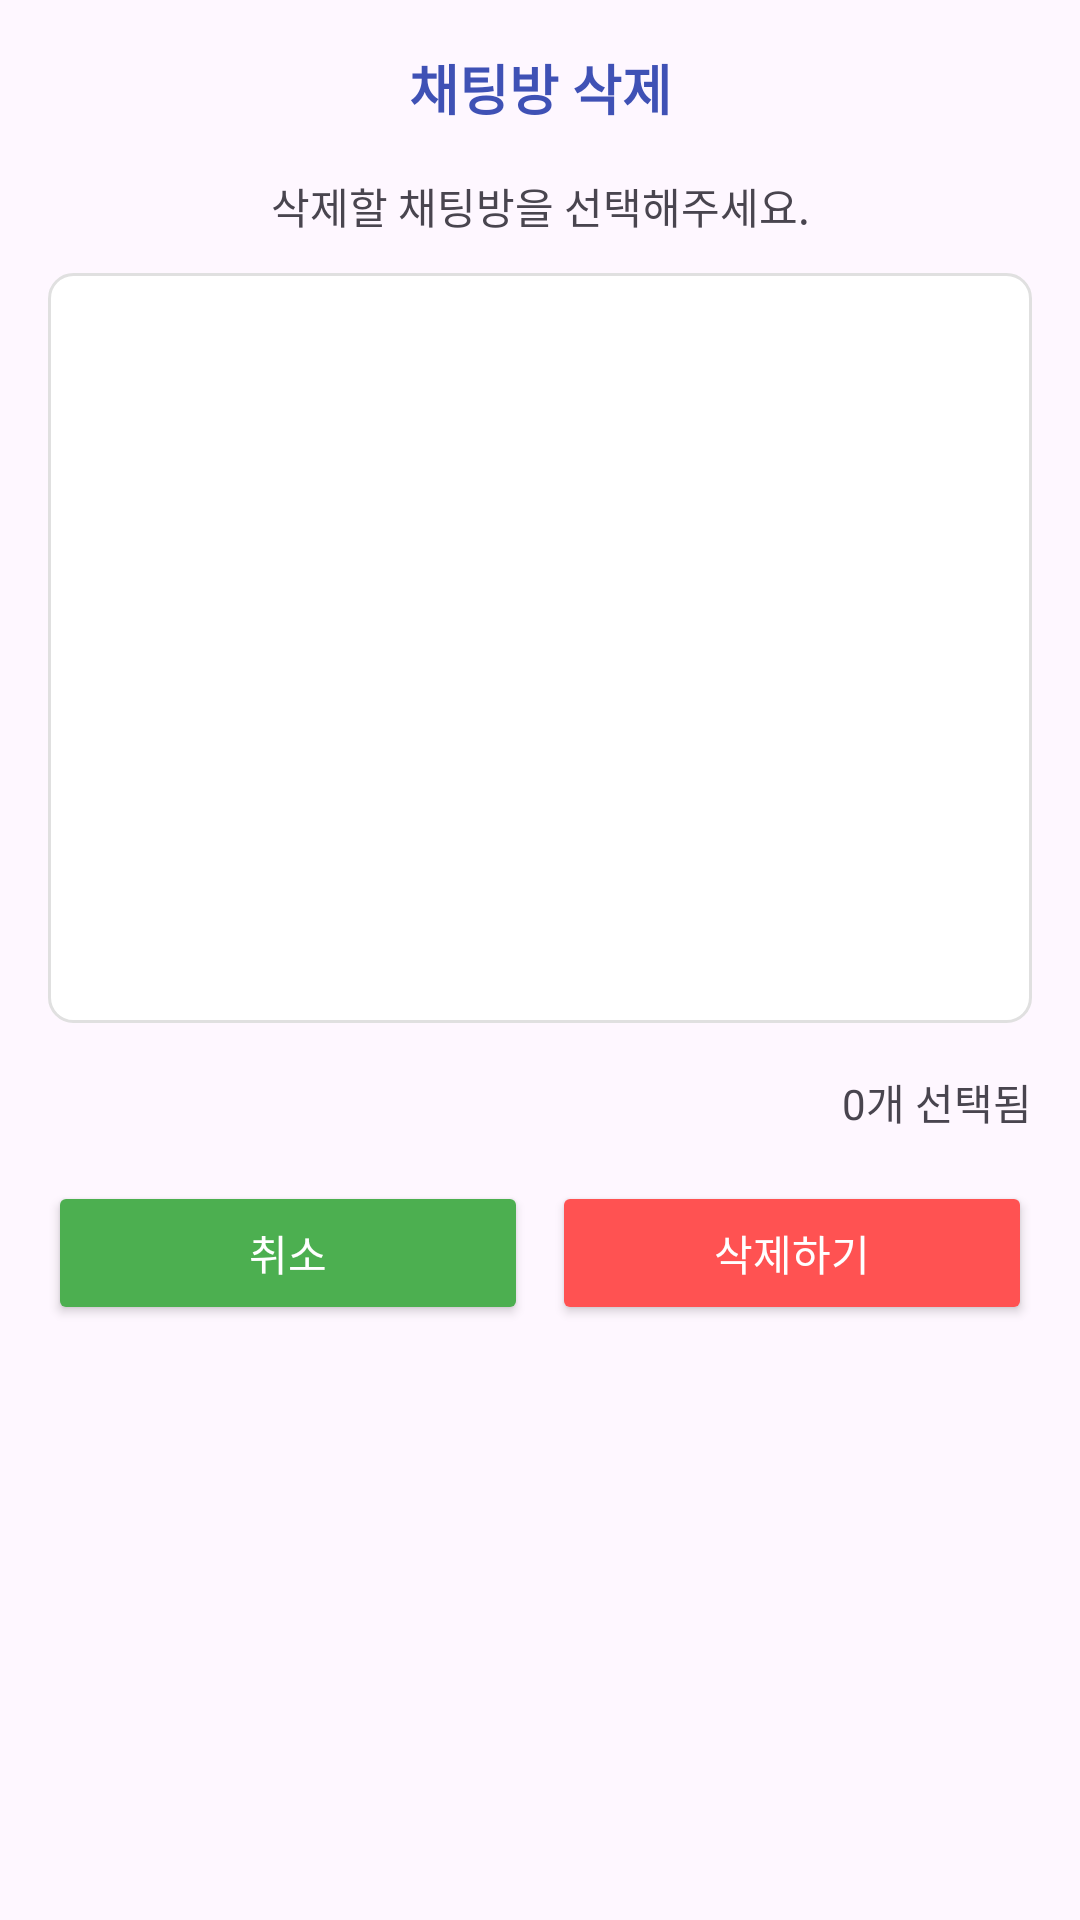

This screen was rendered from an Android layout file. Write that file and the resources it references.
<!-- AndroidManifest.xml: application theme Theme.ClubPlatform -->
<!-- res/layout/dialog_delete_chat.xml -->
<?xml version="1.0" encoding="utf-8"?>
<LinearLayout
    xmlns:android="http://schemas.android.com/apk/res/android"
    android:layout_width="match_parent"
    android:layout_height="wrap_content"
    android:orientation="vertical"
    android:padding="16dp">

    <TextView
        android:layout_width="match_parent"
        android:layout_height="wrap_content"
        android:text="채팅방 삭제"
        android:textSize="18sp"
        android:textStyle="bold"
        android:textColor="@color/colorPrimary"
        android:gravity="center"
        android:layout_marginBottom="16dp"/>

    <TextView
        android:layout_width="match_parent"
        android:layout_height="wrap_content"
        android:text="삭제할 채팅방을 선택해주세요."
        android:textSize="14sp"
        android:gravity="center"
        android:layout_marginBottom="12dp"/>

    
    <androidx.recyclerview.widget.RecyclerView
        android:id="@+id/rvChatsToDelete"
        android:layout_width="match_parent"
        android:layout_height="250dp"
        android:layout_marginBottom="16dp"
        android:background="@drawable/bg_recycler_view"/>

    
    <TextView
        android:id="@+id/tvSelectedCount"
        android:layout_width="match_parent"
        android:layout_height="wrap_content"
        android:text="0개 선택됨"
        android:textSize="14sp"
        android:gravity="end"
        android:layout_marginBottom="16dp"/>

    
    <LinearLayout
        android:layout_width="match_parent"
        android:layout_height="wrap_content"
        android:orientation="horizontal">

        <Button
            android:id="@+id/btnCancel"
            android:layout_width="0dp"
            android:layout_height="wrap_content"
            android:layout_weight="1"
            android:text="취소"
            android:backgroundTint="@color/colorSecondary"
            android:textColor="@color/white"
            android:layout_marginEnd="8dp"/>

        <Button
            android:id="@+id/btnDelete"
            android:layout_width="0dp"
            android:layout_height="wrap_content"
            android:layout_weight="1"
            android:text="삭제하기"
            android:backgroundTint="#FF5252"
            android:textColor="@color/white"/>
    </LinearLayout>
</LinearLayout>
<!-- resources referenced by this layout -->
<resources>
  <color name="colorPrimary">#3F51B5</color>
  <color name="colorSecondary">#4CAF50</color>
  <color name="white">#FFFFFF</color>
  <!-- drawable bg_recycler_view (drawable) -->
  <?xml version="1.0" encoding="utf-8"?>
  <shape xmlns:android="http://schemas.android.com/apk/res/android"
      android:shape="rectangle">
      <corners android:radius="8dp" />
      <stroke
          android:width="1dp"
          android:color="#E0E0E0" />
      <solid android:color="#FFFFFF" />
  </shape>
  <style name="Theme.ClubPlatform" parent="Base.Theme.ClubPlatform" />
  <style name="Base.Theme.ClubPlatform" parent="Theme.Material3.DayNight.NoActionBar">
          
          
      </style>
</resources>
